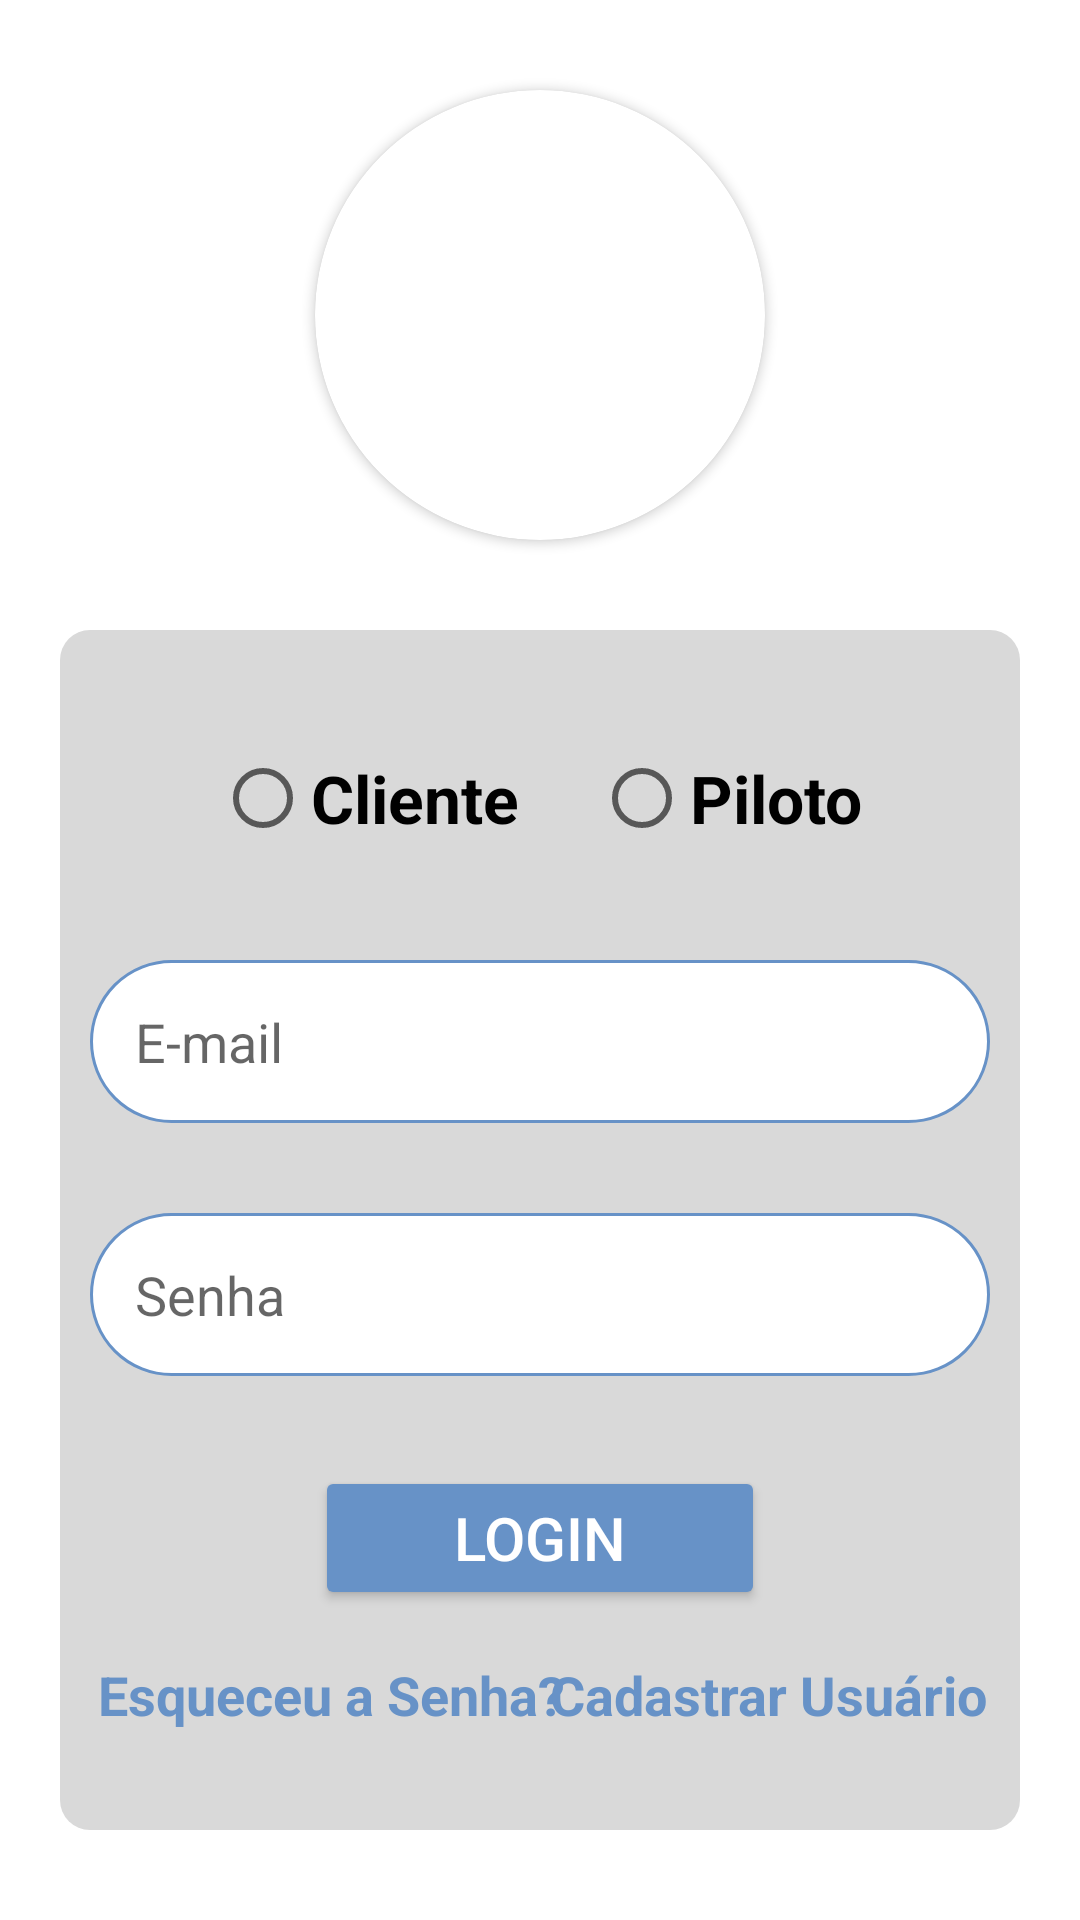

Android layout source for this screen:
<!-- AndroidManifest.xml: application theme Theme.NeedDroneAppOfc -->
<!-- res/layout/fragment_login.xml -->
<?xml version="1.0" encoding="utf-8"?>
<androidx.constraintlayout.widget.ConstraintLayout xmlns:android="http://schemas.android.com/apk/res/android"
    xmlns:app="http://schemas.android.com/apk/res-auto"
    xmlns:tools="http://schemas.android.com/tools"
    android:layout_width="match_parent"
    android:layout_height="match_parent"
    android:background="@color/white"
    tools:context=".MainActivity">

    <androidx.cardview.widget.CardView
        android:id="@+id/civLogo"
        android:layout_width="150dp"
        android:layout_height="150dp"
        android:layout_marginTop="30dp"
        app:cardCornerRadius="100dp"
        app:layout_constraintEnd_toEndOf="parent"
        app:layout_constraintStart_toStartOf="parent"
        app:layout_constraintTop_toTopOf="parent">

        <ImageView
            android:layout_width="match_parent"
            android:layout_height="match_parent"
            android:contentDescription="@string/app_name"
            android:scaleType="centerCrop"
            android:src="@drawable/logo" />
    </androidx.cardview.widget.CardView>

    <View
        android:id="@+id/container_login"
        android:layout_width="match_parent"
        android:layout_height="400dp"
        android:layout_marginHorizontal="20dp"
        android:layout_marginTop="30dp"
        android:background="@drawable/container_login"
        android:backgroundTint="@color/gray"
        android:gravity="center"
        android:orientation="vertical"
        app:layout_constraintTop_toBottomOf="@+id/civLogo"
        tools:layout_editor_absoluteX="20dp" />

    <RadioGroup
        android:id="@+id/radioGroup"
        android:layout_width="250dp"
        android:layout_height="wrap_content"
        android:layout_marginTop="32dp"
        android:gravity="center"
        android:orientation="horizontal"
        app:layout_constraintEnd_toEndOf="parent"
        app:layout_constraintHorizontal_bias="0.496"
        app:layout_constraintStart_toStartOf="parent"
        app:layout_constraintTop_toTopOf="@+id/container_login"
        tools:ignore="MissingConstraints">

        <RadioButton
            android:id="@+id/radio_cliente"
            android:layout_width="wrap_content"
            android:layout_height="wrap_content"
            android:text="@string/cliente"
            android:textColor="@color/black"
            android:textSize="22sp"
            android:textStyle="bold"
            />

        <RadioButton
            android:id="@+id/radio_piloto"
            android:layout_width="wrap_content"
            android:layout_height="wrap_content"
            android:layout_marginStart="25dp"
            android:textColor="@color/black"
            android:text="@string/piloto"
            android:textSize="22sp"
            android:textStyle="bold" />
    </RadioGroup>

    <EditText
        android:id="@+id/editTextEmailAddress"
        android:layout_width="match_parent"
        android:layout_height="wrap_content"
        android:layout_marginHorizontal="30dp"
        android:layout_marginTop="30dp"
        android:hint="@string/e_mail"
        android:textColor="@color/black"
        android:inputType="textEmailAddress"
        android:maxLines="1"
        android:padding="15dp"
        android:background="@drawable/container_edit_text"
        app:layout_constraintEnd_toEndOf="@+id/container_login"
        app:layout_constraintStart_toStartOf="@+id/container_login"
        app:layout_constraintTop_toBottomOf="@+id/radioGroup" />

    <EditText
        android:id="@+id/editTextPassword"
        android:layout_width="match_parent"
        android:layout_height="wrap_content"
        android:layout_marginHorizontal="30dp"
        android:layout_marginTop="30dp"
        android:hint="@string/senha"
        android:inputType="textPassword"
        android:textColor="@color/black"
        android:padding="15dp"
        android:background="@drawable/container_edit_text"
        app:layout_constraintTop_toBottomOf="@+id/editTextEmailAddress"
        tools:layout_editor_absoluteX="30dp" />

    <Button
        android:id="@+id/btnLogin"
        android:layout_width="150dp"
        android:layout_height="wrap_content"
        android:layout_marginTop="30dp"
        android:backgroundTint="@color/blueFirst"
        android:textColor="@color/white"
        android:text="@string/login"
        android:textSize="20sp"
        app:layout_constraintEnd_toEndOf="parent"
        app:layout_constraintStart_toStartOf="parent"
        app:layout_constraintTop_toBottomOf="@+id/editTextPassword" />


    <TextView
        android:id="@+id/txtEsqueciSenha"
        android:layout_width="wrap_content"
        android:layout_height="wrap_content"
        android:layout_marginTop="16dp"
        android:text="@string/esqueci_senha"
        android:textColor="@color/blueFirst"
        android:textStyle="bold"
        android:textSize="18sp"
        app:layout_constraintEnd_toEndOf="parent"
        app:layout_constraintHorizontal_bias="0.16"
        app:layout_constraintStart_toStartOf="parent"
        app:layout_constraintTop_toBottomOf="@+id/btnLogin" />

    <TextView
        android:id="@+id/txtCadastro"
        android:layout_width="wrap_content"
        android:layout_height="wrap_content"
        android:layout_marginTop="16dp"
        android:text="@string/cadastrar_usuario"
        android:textColor="@color/blueFirst"
        android:textStyle="bold"
        android:textSize="18sp"
        app:layout_constraintEnd_toEndOf="parent"
        app:layout_constraintHorizontal_bias="0.856"
        app:layout_constraintStart_toStartOf="parent"
        app:layout_constraintTop_toBottomOf="@+id/btnLogin" />

</androidx.constraintlayout.widget.ConstraintLayout>
<!-- resources referenced by this layout -->
<resources>
  <color name="black">#FF000000</color>
  <color name="blueFirst">#6792C7</color>
  <color name="gray">#D9D9D9 </color>
  <color name="white">#FFFFFFFF</color>
  <!-- drawable container_edit_text (drawable) -->
  <?xml version="1.0" encoding="utf-8"?>
  <shape xmlns:android="http://schemas.android.com/apk/res/android">
      <solid android:color="@color/white"/>
      <corners android:radius="30dp"/>
      <stroke android:color="@color/blueFirst" android:width="1dp"/>
  </shape>
  <!-- drawable container_login (drawable) -->
  <?xml version="1.0" encoding="utf-8"?>
  <shape xmlns:android="http://schemas.android.com/apk/res/android">
  
      <solid android:color="#FFF" />
      <corners android:radius="10dp" />
      
  </shape>
  <string name="app_name">Need Drone App</string>
  <string name="cadastrar_usuario">Cadastrar Usuário</string>
  <string name="cliente">Cliente</string>
  <string name="e_mail">E-mail</string>
  <string name="esqueci_senha">Esqueceu a Senha?</string>
  <string name="login">Login</string>
  <string name="piloto">Piloto</string>
  <string name="senha">Senha</string>
  <style name="Theme.NeedDroneAppOfc" parent="Theme.MaterialComponents.DayNight.DarkActionBar">
          
          <item name="colorPrimary">@color/blueSecond</item>
          <item name="colorPrimaryVariant">@color/blueFirst</item>
          <item name="colorOnPrimary">@color/white</item>
          
          <item name="colorSecondary">@color/teal_200</item>
          <item name="colorSecondaryVariant">@color/teal_700</item>
          <item name="colorOnSecondary">@color/black</item>
          
          <item name="android:statusBarColor">?attr/colorPrimaryVariant</item> 
          
      </style>
  <color name="blueSecond">#6629ABE2</color>
  <color name="teal_200">#FF03DAC5</color>
  <color name="teal_700">#FF018786</color>
</resources>
